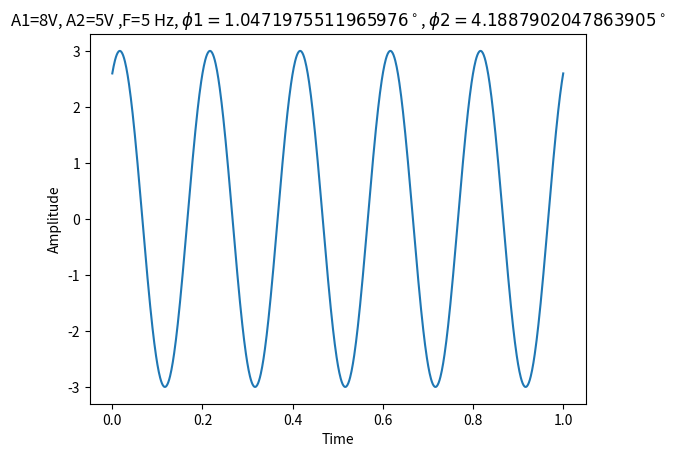

Write the Python code that produced this figure.
import numpy as np
import matplotlib.pyplot as plt

A1 = 8
A2 = 5
f = 5
d = 1
fd = 1000
t = np.linspace(0, d, int(d * fd))

ph1 = np.pi/3
ph2 = (4*np.pi)/3

x1 = A1*np.sin(2 * np.pi * f * t + ph1)
x2 = A2*np.sin(2 * np.pi * f * t + ph2)
x3 = x1 + x2


plt.plot(t,x3)
plt.xlabel("Time")
plt.ylabel("Amplitude")
plt.title("A1={}V, A2={}V ,F={} Hz, $\phi1={}^\circ$, $\phi2={}^\circ$".format(A1,A2,f,ph1,ph2))

plt.show()
